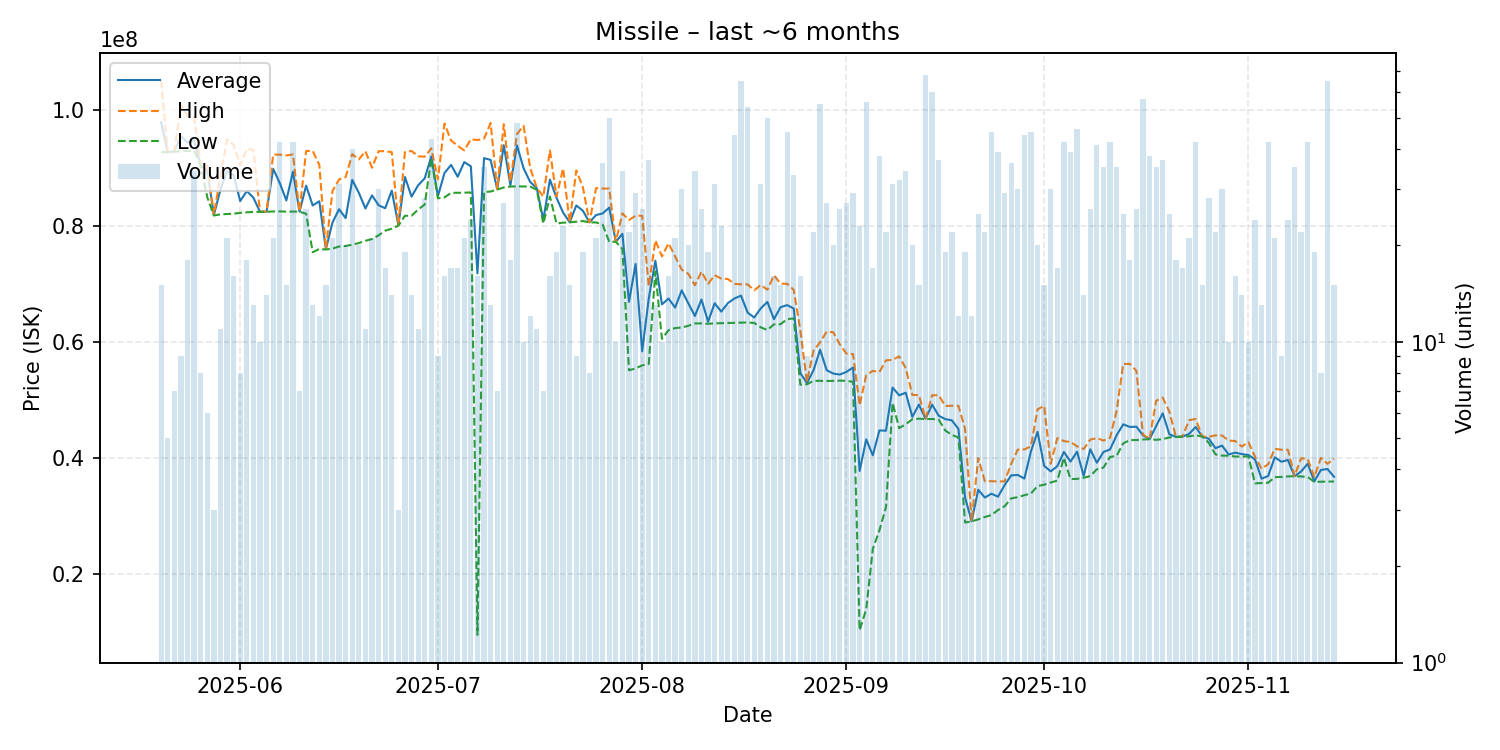

The table this chart was drawn from, first rows:
date, average, highest, lowest, order_count, volume
2025-05-20, 97839333, 105000000, 92700000, 14, 15
2025-05-21, 92684000, 92690000, 92680000, 5, 5
2025-05-22, 92792857, 92800000, 92790000, 7, 7
2025-05-23, 95437778, 100800000, 92810000, 9, 9
2025-05-24, 94351667, 98920000, 92890000, 16, 18
2025-05-25, 94733824, 98750000, 92900000, 22, 34
2025-05-26, 90423750, 90430000, 90420000, 6, 8
2025-05-27, 89493333, 90400000, 84920000, 5, 6
2025-05-28, 81860000, 81905000, 81770000, 3, 3
2025-05-29, 86221818, 88610000, 81970000, 9, 11
2025-05-30, 89384286, 94895000, 82030000, 15, 21
2025-05-31, 88698750, 93930000, 82080000, 12, 16
2025-06-01, 84265000, 90415000, 82220000, 7, 8
2025-06-02, 85978889, 93255000, 82320000, 16, 18
2025-06-03, 84840000, 93060000, 82395000, 13, 13
2025-06-04, 82406000, 82420000, 82390000, 7, 10
2025-06-05, 82437857, 82460000, 82400000, 12, 14
2025-06-06, 89810000, 92260000, 82470000, 15, 21
2025-06-07, 87367857, 92260000, 82480000, 28, 42
2025-06-08, 84364667, 92120000, 82430000, 13, 15
2025-06-09, 89320238, 92300000, 82450000, 31, 42
2025-06-10, 82432857, 82500000, 82420000, 7, 7
2025-06-11, 86913846, 92880000, 82080000, 23, 26
2025-06-12, 83499231, 92900000, 75440000, 10, 13
2025-06-13, 84223333, 90500000, 76000000, 10, 12
2025-06-14, 75966000, 76005000, 75910000, 14, 15
2025-06-15, 80556667, 86000000, 76065000, 16, 21
2025-06-16, 82855161, 87970000, 76430000, 19, 31
2025-06-17, 81323000, 88380000, 76520000, 16, 20
2025-06-18, 87905750, 92335000, 76730000, 32, 40
2025-06-19, 85676500, 91435000, 77020000, 14, 20
2025-06-20, 82979091, 92840000, 77410000, 11, 11
2025-06-21, 85246667, 90000000, 77710000, 20, 21
2025-06-22, 83535333, 92850000, 78350000, 25, 30
2025-06-23, 83021765, 92860000, 79155000, 14, 17
2025-06-24, 86056429, 92690000, 79500000, 12, 14
2025-06-25, 80106667, 80155000, 80010000, 3, 3
2025-06-26, 88401579, 92700000, 81720000, 17, 19
2025-06-27, 85020000, 92895000, 81730000, 12, 14
2025-06-28, 86973636, 91980000, 82800000, 9, 11
2025-06-29, 88184286, 91910000, 83660000, 20, 28
2025-06-30, 91943721, 93340000, 91615000, 28, 43
2025-07-01, 85095556, 88000000, 84730000, 8, 9
2025-07-02, 89095000, 97620000, 84890000, 13, 16
2025-07-03, 90491176, 94690000, 85670000, 13, 17
2025-07-04, 88449412, 93790000, 85680000, 9, 17
2025-07-05, 90975714, 92990000, 85700000, 15, 21
2025-07-06, 90248333, 94915000, 85745000, 20, 24
2025-07-07, 71796500, 94770000, 9496000, 10, 16
2025-07-08, 91654857, 95000000, 85810000, 22, 35
2025-07-09, 91356923, 97705000, 85900000, 12, 13
2025-07-10, 86285714, 86300000, 86250000, 5, 7
2025-07-11, 93873704, 97500000, 86600000, 16, 27
2025-07-12, 87004444, 87650000, 86760000, 16, 18
2025-07-13, 93860000, 95810000, 86800000, 37, 48
2025-07-14, 89915000, 97220000, 86770000, 10, 10
2025-07-15, 87563333, 89990000, 86760000, 12, 12
2025-07-16, 86487273, 86570000, 86200000, 10, 11
2025-07-17, 81030000, 85020000, 80375000, 6, 7
2025-07-18, 87954375, 92985000, 85035000, 15, 16
... 119 more rows
